Run: headless pygame with SDL's dummy video driver; simulated clock (each Clock.tick advances the game by its frame time, no real sleeping); random seed 0; keys injected as events and as key.get_pressed() state; no mouse input.
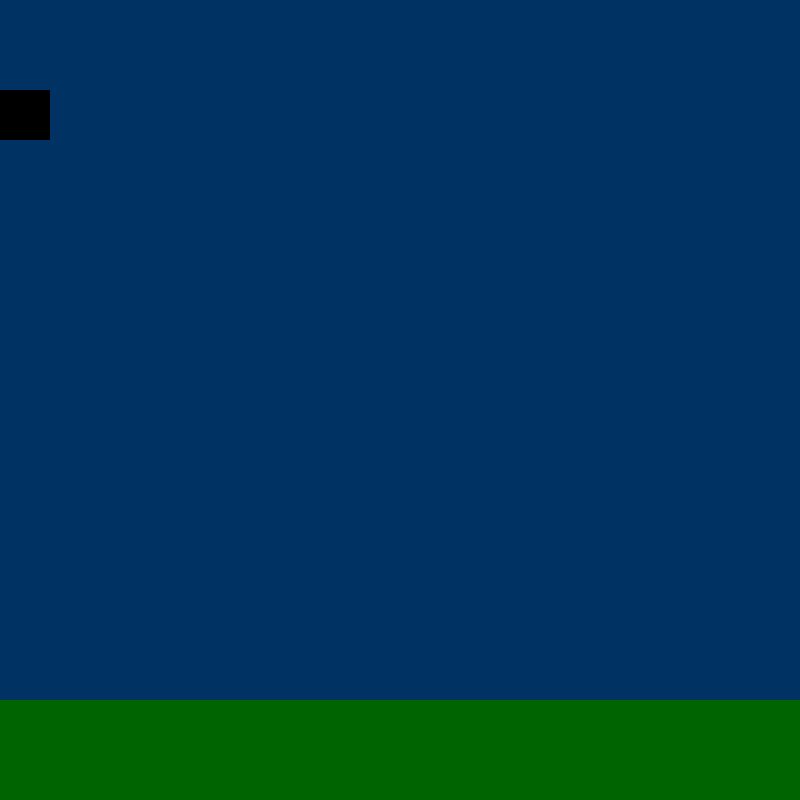
Frame 1 of 4 · flips 1–60 · no input
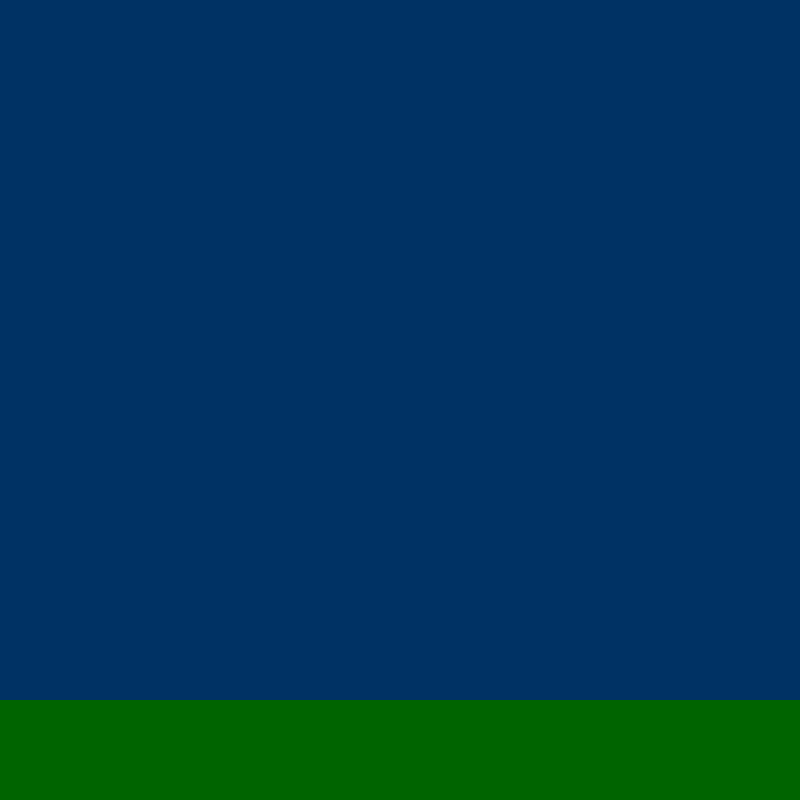
Frame 2 of 4 · flips 61–180 · tapped SPACE, RETURN · held RIGHT (→), D
Frame 3 of 4 · flips 181–300 · held DOWN (↓), S · screen unchanged from frame 2, image omitted
Frame 4 of 4 · flips 301–420 · held LEFT (←), A, UP (↑), W · screen unchanged from frame 3, image omitted

The pygame program that drew these frames:

import pygame
from pygame.locals import *
import math

GRAVITY_CONSTANT = 200

class Vectors():
    def dotproduct(v1, v2):
        return v1[0] * v2[0] + v1[1] * v2[1]

    def magnitude(v):
        return math.sqrt(v[0]**2 + v[1]**2)

class Physics_Object(pygame.sprite.Sprite):
    def __init__(self, colour, width, height, mass):
        pygame.sprite.Sprite.__init__(self)

        self.image = pygame.Surface((width, height))
        self.image.fill(colour)

        self.rect = self.image.get_rect()

        self.mass = mass

        self.pos = [0.0, 0.0]
        self.v = [0.0, 0.0]

        self.cidx = -1

        self.normal = [0.0, 1.0]
        self.normal_magnitude = Vectors.magnitude(self.normal)

        self.forces = list()

    def draw(self, screen):
        screen.blit(self.image, (self.rect.x, self.rect.y))

    def move(self, dt):
        self.pos[0] += self.v[0] * dt
        self.pos[1] += self.v[1] * dt

        self.rect.x = int(self.pos[0])
        self.rect.y = int(self.pos[1])

    def apply_forces(self, dt):
        f = [0.0, 0.0]

        for fx, fy in self.forces:
            f[0] += fx
            f[1] += fy

        self.v[0] += f[0] / self.mass * dt
        self.v[1] += f[1] / self.mass * dt

        self.forces = self.forces[0:self.cidx]

        self.move(dt)

    def check_collision(self, physics_objects, dt):
        self.cidx = len(self.forces)
        for o in physics_objects:
            if o is self:
                continue
            elif self.rect.colliderect(o.rect):
                # costheta = Vectors.dotproduct(self.normal, o.normal) / self.normal_magnitude / o.normal_magnitude
                # print("cosine between normal vectors:", costheta)
                if isinstance(o, Immovable_Object):
                    # colliding with the ground so reaction force from IMPULSE (integral of F dt but assuming F is constant for now)
                    f = [self.mass * self.v[0] / dt, self.mass * self.v[1] / dt]
                    self.forces.append(f)
                    print(f)


class Player(Physics_Object):
    def __init__(self, colour, width, height, mass):
        Physics_Object.__init__(self, colour, width, height, mass)

        self.forces.append((0, GRAVITY_CONSTANT * self.mass))

class Immovable_Object(Physics_Object):
    def __init__(self, colour, width, height, mass, x, y):
        Physics_Object.__init__(self, colour, width, height, mass)

        self.pos = [x, y]    

def main():
    # Initialise screen
    pygame.init()
    screen = pygame.display.set_mode((800, 800))
    pygame.display.set_caption('RIGID BODY SIMULATOR')

    clock = pygame.time.Clock()

    # Fill background
    background = pygame.Surface(screen.get_size())
    background = background.convert()
    background.fill((0, 50, 100))

    CENTERX = background.get_rect().centerx
    CENTERY = background.get_rect().centery

    # floor = pygame.Rect(0, 700, 800, 100)
    # pygame.draw.rect(background, (0, 100, 0), floor)

    testball = Player((0, 0, 0), 50, 50, 10)

    floor = Immovable_Object((0, 100, 0), 800, 100, 1000, 0, 700)

    objects = [testball, floor]

    # # Display some text
    # font = pygame.font.Font(None, 36)
    # text = font.render("Hello There", 1, (10, 10, 10))
    # textpos = text.get_rect()
    # textpos.centerx = background.get_rect().centerx
    # background.blit(text, textpos)

    # Blit everything to the screen
    screen.blit(background, (0, 0))
    pygame.display.flip()

    # Event loop
    while True:
        dt = clock.tick() / 1000

        for event in pygame.event.get():
            if event.type == QUIT:
                return

        screen.blit(background, (0, 0))

        for object in objects:
            object.check_collision(objects, dt)
            object.apply_forces(dt)
            object.draw(screen)

        pygame.display.flip()


if __name__ == '__main__': main()
